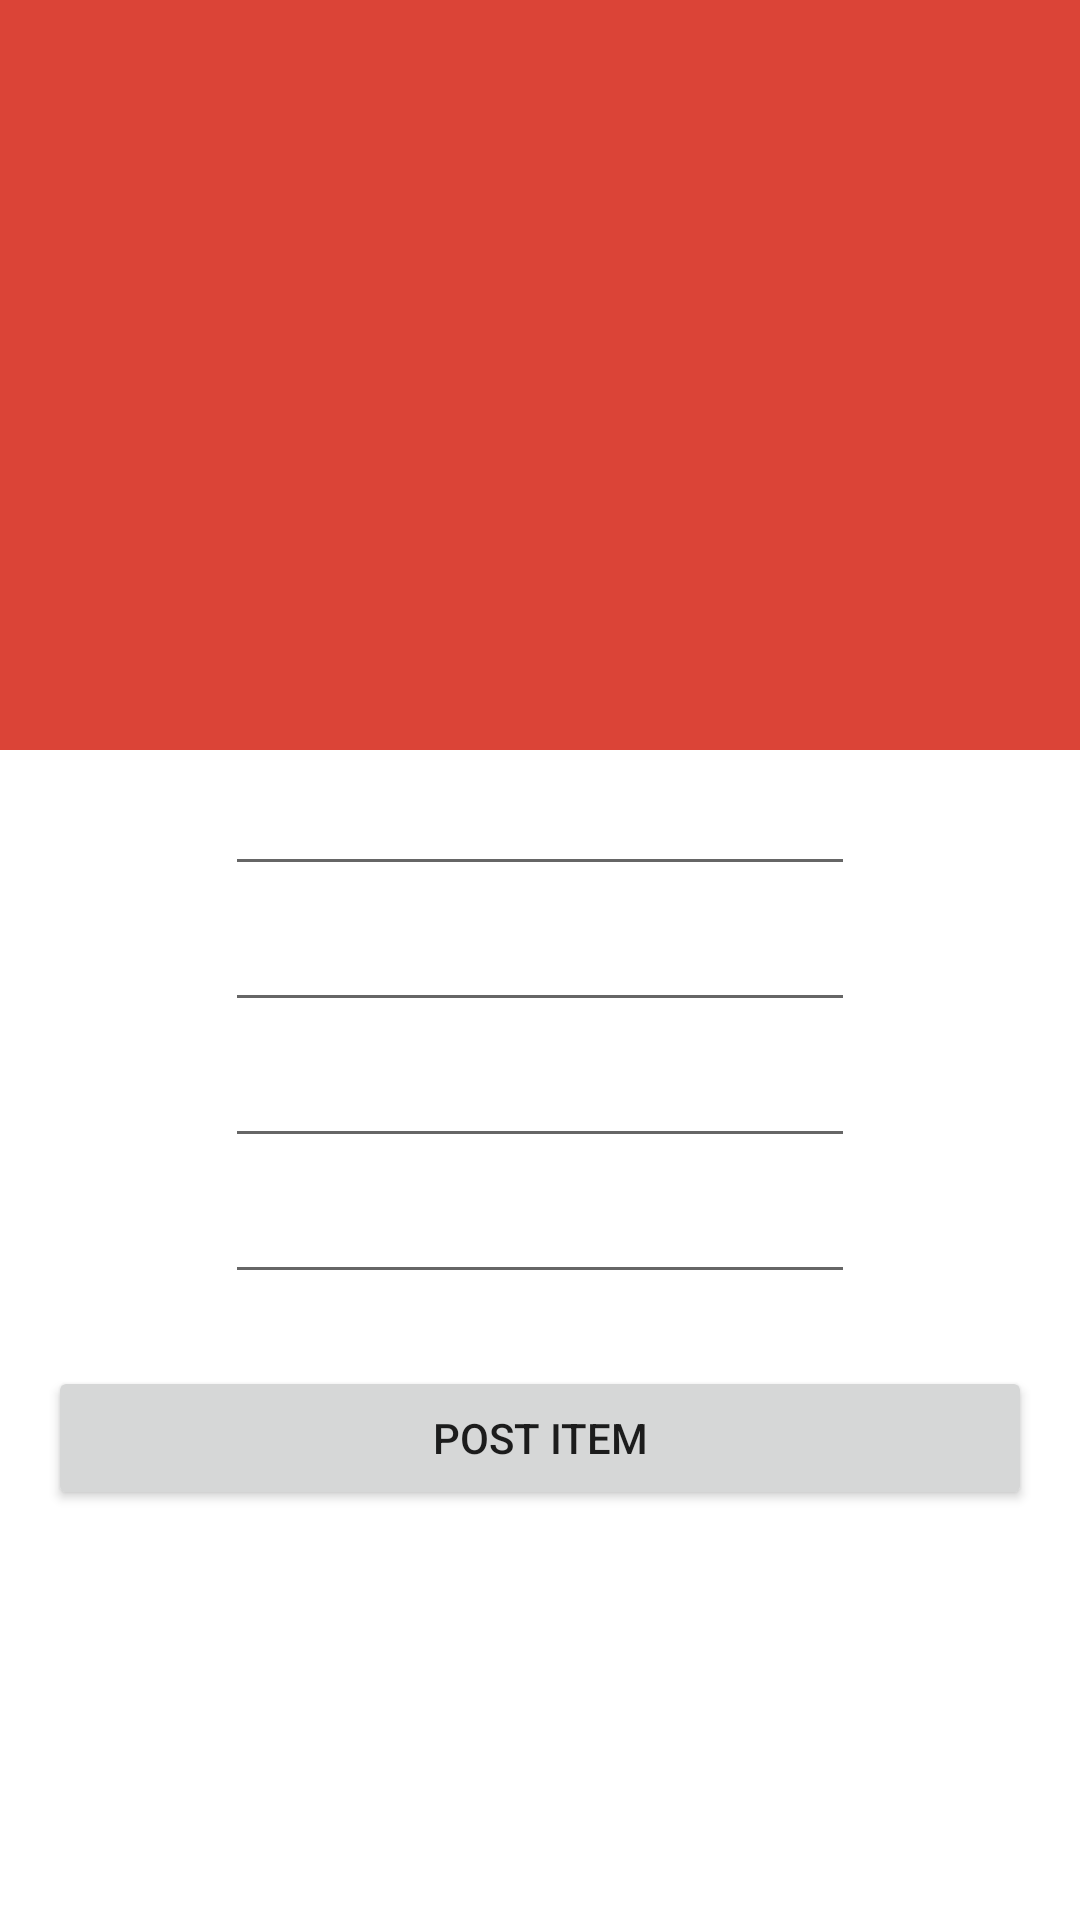

The Android layout XML behind this screen, and the referenced resources:
<!-- AndroidManifest.xml: activity theme AppTheme.NoActionBar -->
<!-- res/layout/activity_edit_item.xml -->
<?xml version="1.0" encoding="utf-8"?>
<android.support.constraint.ConstraintLayout xmlns:android="http://schemas.android.com/apk/res/android"
    xmlns:app="http://schemas.android.com/apk/res-auto"
    xmlns:tools="http://schemas.android.com/tools"
    android:layout_width="match_parent"
    android:layout_height="match_parent"
    tools:context=".EditItemActivity"
    android:background="@android:color/white"
    android:fitsSystemWindows="true">
    <android.support.design.widget.AppBarLayout
        android:id="@+id/appbar"
        android:layout_width="match_parent"
        android:layout_height="250dp"
        android:fitsSystemWindows="true"
        android:theme="@style/ThemeOverlay.AppCompat.Dark.ActionBar">

        <android.support.design.widget.CollapsingToolbarLayout
            android:id="@+id/collapsing_toolbar"
            android:layout_width="match_parent"
            android:layout_height="match_parent"
            android:fitsSystemWindows="true"
            app:contentScrim="?attr/colorPrimary"
            app:expandedTitleMarginEnd="64dp"
            app:expandedTitleMarginStart="48dp"
            app:expandedTitleTextAppearance="@android:color/transparent"
            app:layout_scrollFlags="scroll|exitUntilCollapsed">

            <RelativeLayout
                android:layout_width="wrap_content"
                android:layout_height="wrap_content">

                <ImageView
                    android:id="@+id/backdrop"
                    android:layout_width="match_parent"
                    android:layout_height="match_parent"
                    android:fitsSystemWindows="true"
                    android:scaleType="centerCrop"
                    app:layout_collapseMode="parallax" />


            </RelativeLayout>

            <android.support.v7.widget.Toolbar
                android:id="@+id/toolbar"
                android:layout_width="match_parent"
                android:layout_height="?attr/actionBarSize"
                app:layout_collapseMode="pin"
                app:popupTheme="@style/ThemeOverlay.AppCompat.Light" />

        </android.support.design.widget.CollapsingToolbarLayout>

    </android.support.design.widget.AppBarLayout>

    <ScrollView
        android:layout_width="match_parent"
        android:layout_height="match_parent"
        app:layout_constraintTop_toBottomOf="@+id/appbar"
        android:layout_marginTop="250dp">

        <RelativeLayout
            android:layout_width="match_parent"
            android:layout_height="match_parent"
            android:background="@color/white"
            android:gravity="center_horizontal"


            android:orientation="vertical">


            <EditText
                android:id="@+id/editText_item_name"
                android:layout_width="wrap_content"
                android:layout_height="wrap_content"
                android:layout_below="@+id/textView"

                android:layout_centerHorizontal="true"
                android:layout_marginTop="4dp"
                android:ems="10"

                android:inputType="text" />

            <EditText
                android:id="@+id/editText_item_discription"
                android:layout_width="wrap_content"
                android:layout_height="wrap_content"
                android:layout_alignStart="@+id/editText_item_name"
                android:layout_below="@+id/editText_item_name"
                android:layout_marginTop="4dp"
                android:ems="10"
                android:inputType="textPersonName" />

            <EditText
                android:id="@+id/editText_item_cost"
                android:layout_width="wrap_content"
                android:layout_height="wrap_content"
                android:layout_alignStart="@+id/editText_item_discription"
                android:layout_below="@+id/editText_item_discription"
                android:layout_marginTop="4dp"
                android:ems="10"
                android:inputType="number" />

            <EditText
                android:id="@+id/editText_item_location"
                android:layout_width="wrap_content"
                android:layout_height="wrap_content"
                android:layout_alignEnd="@+id/editText_item_cost"
                android:layout_below="@+id/editText_item_cost"
                android:layout_marginTop="4dp"
                android:ems="10"
                android:inputType="text" />

            <Button
                android:id="@+id/button_add_pics"
                android:layout_width="match_parent"
                android:layout_height="wrap_content"

                android:layout_centerHorizontal="true"
                android:layout_marginLeft="16dp"
                android:layout_marginRight="16dp"
                android:layout_marginTop="24dp"
                android:text="Post Item"
                android:layout_below="@+id/editText_item_location"
                android:layout_alignParentBottom="true"/>
        </RelativeLayout>
    </ScrollView>

</android.support.constraint.ConstraintLayout>
<!-- resources referenced by this layout -->
<resources>
  <color name="white">#ffffff</color>
  <style name="AppTheme.NoActionBar">
          <item name="windowActionBar">false</item>
          <item name="windowNoTitle">true</item>
      </style>
</resources>
